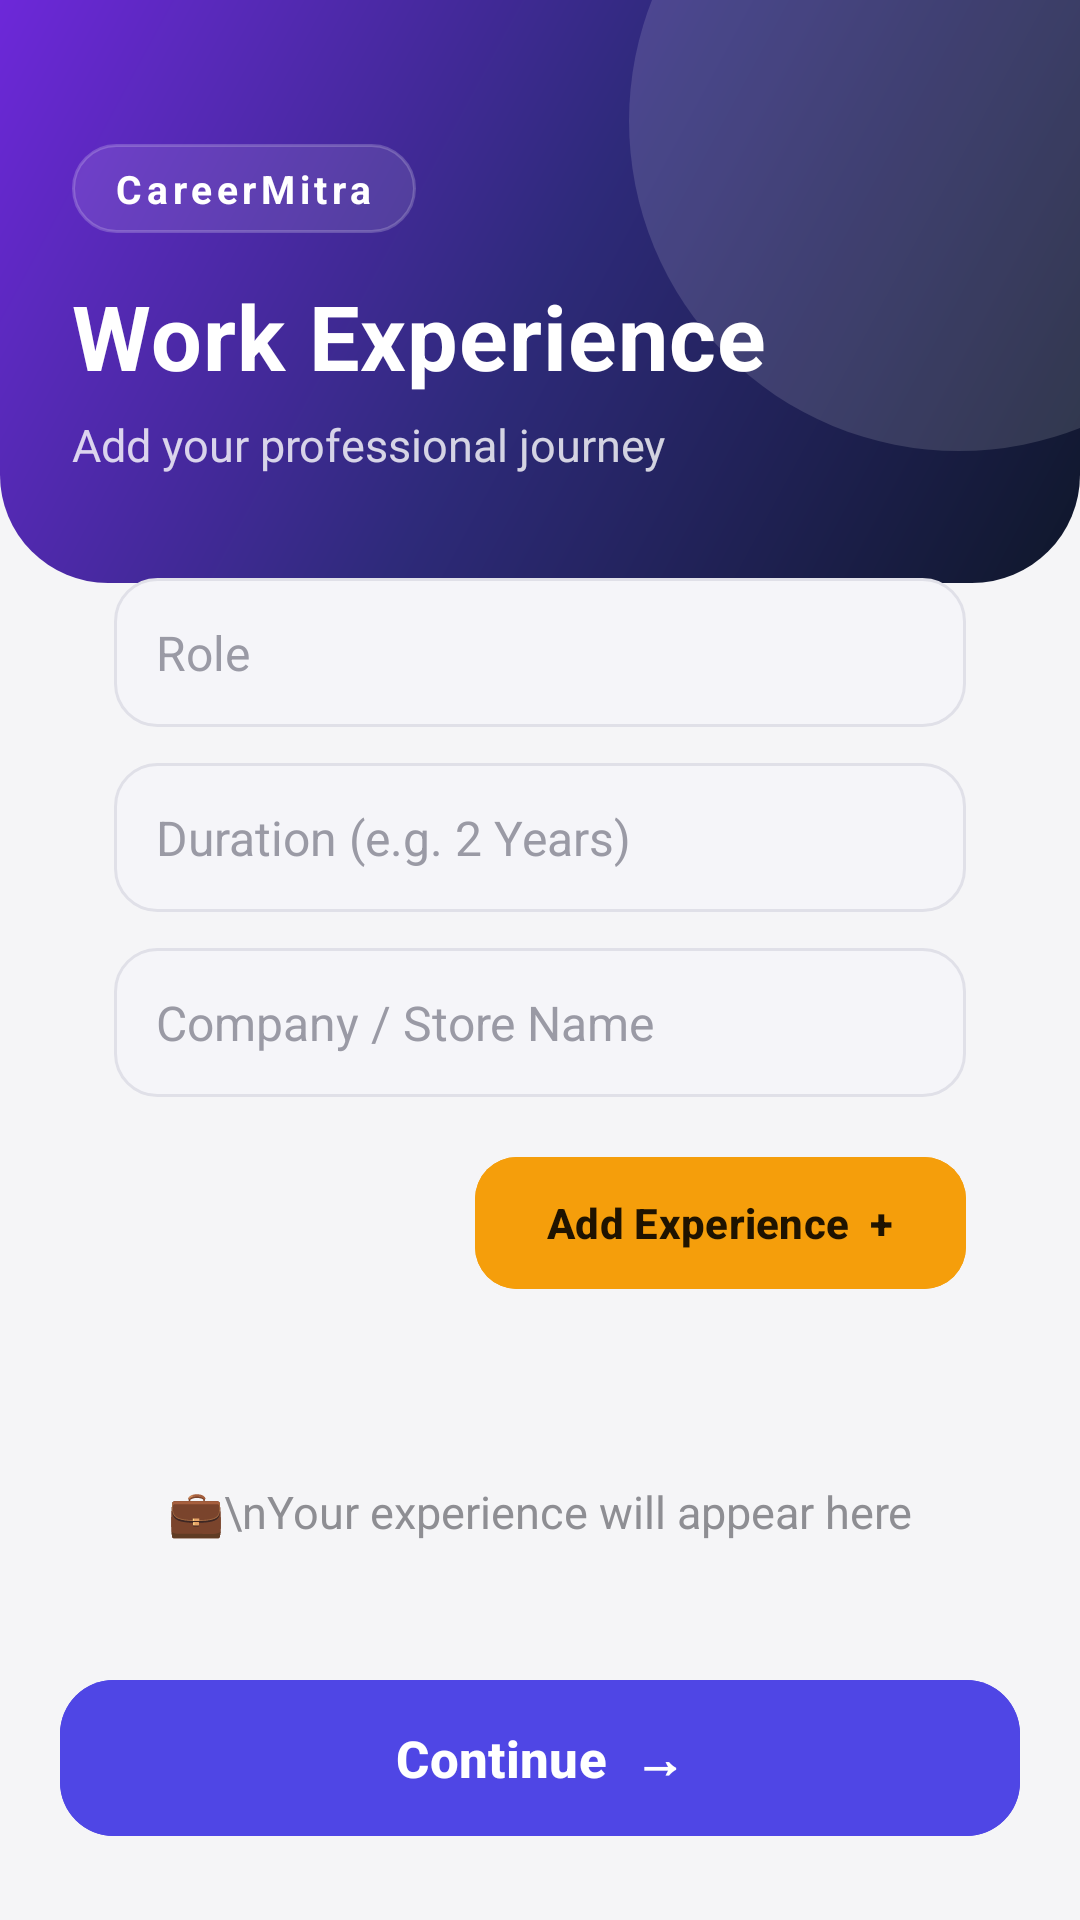

This screen was rendered from an Android layout file. Write that file and the resources it references.
<!-- AndroidManifest.xml: application theme Theme.CareerMitra -->
<!-- res/layout/activity_experience.xml -->
<?xml version="1.0" encoding="utf-8"?>
<androidx.constraintlayout.widget.ConstraintLayout
    xmlns:android="http://schemas.android.com/apk/res/android"
    xmlns:app="http://schemas.android.com/apk/res-auto"
    android:background="#F5F5F7"
    android:layout_width="match_parent"
    android:layout_height="match_parent">

    
    <FrameLayout
        android:id="@+id/headerExperience"
        android:layout_width="0dp"
        android:layout_height="wrap_content"
        android:background="@drawable/bg_header_gradient"
        app:layout_constraintTop_toTopOf="parent"
        app:layout_constraintStart_toStartOf="parent"
        app:layout_constraintEnd_toEndOf="parent">

        <View
            android:id="@+id/blobExperience"
            android:layout_width="220dp"
            android:layout_height="220dp"
            android:layout_gravity="top|end"
            android:layout_marginTop="-70dp"
            android:layout_marginEnd="-70dp"
            android:background="@drawable/bg_blob" />

        <LinearLayout
            android:layout_width="match_parent"
            android:layout_height="wrap_content"
            android:orientation="vertical"
            android:paddingStart="24dp"
            android:paddingEnd="24dp"
            android:paddingTop="48dp"
            android:paddingBottom="36dp">

            <TextView
                android:id="@+id/tvBrand"
                android:layout_width="wrap_content"
                android:layout_height="wrap_content"
                android:text="CareerMitra"
                android:textSize="13sp"
                android:textStyle="bold"
                android:textColor="#FFFFFF"
                android:letterSpacing="0.12"
                android:background="@drawable/bg_chip"
                android:paddingStart="14dp"
                android:paddingEnd="14dp"
                android:paddingTop="6dp"
                android:paddingBottom="6dp"
                android:layout_marginBottom="14dp"/>

            <TextView
                android:id="@+id/tvTitle"
                android:layout_width="wrap_content"
                android:layout_height="wrap_content"
                android:text="Work Experience"
                android:textColor="#FFFFFF"
                android:textSize="30sp"
                android:textStyle="bold"
                android:letterSpacing="0.01"/>

            <TextView
                android:id="@+id/tvSubtitle"
                android:layout_width="wrap_content"
                android:layout_height="wrap_content"
                android:text="Add your professional journey"
                android:textSize="15sp"
                android:textColor="#CCFFFFFF"
                android:layout_marginTop="6dp"/>
        </LinearLayout>
    </FrameLayout>

    
    <LinearLayout
        android:id="@+id/cardInput"
        android:layout_width="0dp"
        android:layout_height="wrap_content"
        android:orientation="vertical"
        android:background="@drawable/bg_card_elevated"
        android:elevation="8dp"
        android:padding="18dp"
        android:layout_marginStart="20dp"
        android:layout_marginEnd="20dp"
        android:layout_marginTop="-20dp"
        app:layout_constraintTop_toBottomOf="@id/headerExperience"
        app:layout_constraintStart_toStartOf="parent"
        app:layout_constraintEnd_toEndOf="parent">

        <EditText
            android:id="@+id/editTextRole"
            android:layout_width="match_parent"
            android:layout_height="wrap_content"
            android:background="@drawable/bg_input_field"
            android:hint="Role"
            android:textColor="#1C1C1E"
            android:textColorHint="#9A9AA5"
            android:padding="14dp"
            android:textSize="16sp" />

        <EditText
            android:id="@+id/editTextDuration"
            android:layout_width="match_parent"
            android:layout_height="wrap_content"
            android:layout_marginTop="12dp"
            android:background="@drawable/bg_input_field"
            android:hint="Duration (e.g. 2 Years)"
            android:textColor="#1C1C1E"
            android:textColorHint="#9A9AA5"
            android:padding="14dp"
            android:textSize="16sp" />

        <EditText
            android:id="@+id/editTextCompany"
            android:layout_width="match_parent"
            android:layout_height="wrap_content"
            android:layout_marginTop="12dp"
            android:background="@drawable/bg_input_field"
            android:hint="Company / Store Name"
            android:textColor="#1C1C1E"
            android:textColorHint="#9A9AA5"
            android:padding="14dp"
            android:textSize="16sp" />

        <com.google.android.material.button.MaterialButton
            android:id="@+id/buttonAddExperience"
            android:layout_width="wrap_content"
            android:layout_height="52dp"
            android:layout_gravity="end"
            android:layout_marginTop="16dp"
            android:paddingHorizontal="24dp"
            android:text="Add Experience  +"
            android:textAllCaps="false"
            android:textStyle="bold"
            android:textColor="#1F1300"
            app:cornerRadius="14dp"
            android:backgroundTint="#F59E0B" />
    </LinearLayout>

    
    <TextView
        android:id="@+id/tvEmptyState"
        android:layout_width="0dp"
        android:layout_height="0dp"
        android:gravity="center"
        android:text="💼\nYour experience will appear here"
        android:textSize="15sp"
        android:textColor="#8E8E93"
        android:lineSpacingExtra="6dp"
        app:layout_constraintTop_toBottomOf="@id/cardInput"
        app:layout_constraintBottom_toTopOf="@id/buttonNext"
        app:layout_constraintStart_toStartOf="parent"
        app:layout_constraintEnd_toEndOf="parent"/>

    
    <androidx.recyclerview.widget.RecyclerView
        android:id="@+id/recyclerViewExperience"
        android:layout_width="0dp"
        android:layout_height="0dp"
        android:layout_marginStart="20dp"
        android:layout_marginEnd="20dp"
        android:clipToPadding="false"
        android:paddingTop="16dp"
        android:paddingBottom="12dp"
        app:layout_constraintTop_toBottomOf="@id/cardInput"
        app:layout_constraintBottom_toTopOf="@id/buttonNext"
        app:layout_constraintStart_toStartOf="parent"
        app:layout_constraintEnd_toEndOf="parent"/>

    
    <com.google.android.material.button.MaterialButton
        android:id="@+id/buttonNext"
        android:layout_width="0dp"
        android:layout_height="60dp"
        android:text="Continue  →"
        android:textAllCaps="false"
        android:textSize="17sp"
        android:textStyle="bold"
        android:textColor="#FFFFFF"
        android:elevation="6dp"
        android:layout_marginStart="20dp"
        android:layout_marginEnd="20dp"
        android:layout_marginBottom="24dp"
        app:cornerRadius="18dp"
        android:backgroundTint="#4F46E5"
        app:layout_constraintBottom_toBottomOf="parent"
        app:layout_constraintStart_toStartOf="parent"
        app:layout_constraintEnd_toEndOf="parent"/>
</androidx.constraintlayout.widget.ConstraintLayout>
<!-- resources referenced by this layout -->
<resources>
  <!-- drawable bg_blob (drawable) -->
  <?xml version="1.0" encoding="utf-8"?>
  <shape xmlns:android="http://schemas.android.com/apk/res/android" android:shape="oval">
      <solid android:color="#22FFFFFF" />
  </shape>
  <!-- drawable bg_chip (drawable) -->
  <?xml version="1.0" encoding="utf-8"?>
  <shape xmlns:android="http://schemas.android.com/apk/res/android" android:shape="rectangle">
      <solid android:color="#1AFFFFFF" />
      <stroke android:width="1dp" android:color="#33FFFFFF" />
      <corners android:radius="20dp" />
  </shape>
  <!-- drawable bg_header_gradient (drawable) -->
  <?xml version="1.0" encoding="utf-8"?>
  <shape xmlns:android="http://schemas.android.com/apk/res/android" android:shape="rectangle">
      <gradient
          android:angle="135"
          android:startColor="#0F172A"
          android:centerColor="#2E2A7A"
          android:endColor="#6D28D9" />
      <corners
          android:bottomLeftRadius="36dp"
          android:bottomRightRadius="36dp" />
  </shape>
  <!-- drawable bg_input_field (drawable) -->
  <?xml version="1.0" encoding="utf-8"?>
  <shape xmlns:android="http://schemas.android.com/apk/res/android" android:shape="rectangle">
      <solid android:color="#F5F5F9" />
      <stroke android:width="1dp" android:color="#E0E0E8" />
      <corners android:radius="14dp" />
  </shape>
  <style name="Theme.CareerMitra" parent="Theme.Material3.DayNight.NoActionBar">
  
          
          <item name="windowActionBar">false</item>
          <item name="windowNoTitle">true</item>
  
          
          <item name="android:statusBarColor">@android:color/transparent</item>
          <item name="android:navigationBarColor">@android:color/black</item>
  
          
          <item name="android:windowBackground">@color/white</item>
  
      </style>
  <!-- not gathered from this repository: default colours our renderer supplied (Android Studio template values) -->
  <color name="white">#FFFFFFFF</color>
</resources>
